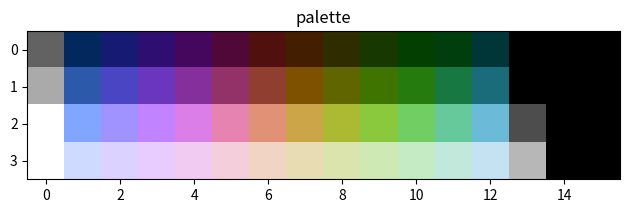

Write the Python code that produced this figure.
# palgen NES
# Copyright (C) 2023 Persune
# inspired by PalGen, Copyright (C) 2018 DragWx <https://github.com/DragWx>
# testing out the concepts from https://www.nesdev.org/wiki/NTSC_video#Composite_decoding
#
# Permission is hereby granted, free of charge, to any person obtaining a copy of this
# software and associated documentation files (the "Software"), to deal in the Software
# without restriction, including without limitation the rights to use, copy, modify,
# merge, publish, distribute, sublicense, and/or sell copies of the Software, and to
# permit persons to whom the Software is furnished to do so.

# THE SOFTWARE IS PROVIDED "AS IS", WITHOUT WARRANTY OF ANY KIND, EXPRESS OR IMPLIED,
# INCLUDING BUT NOT LIMITED TO THE WARRANTIES OF MERCHANTABILITY, FITNESS FOR A
# PARTICULAR PURPOSE AND NONINFRINGEMENT. IN NO EVENT SHALL THE AUTHORS OR COPYRIGHT
# HOLDERS BE LIABLE FOR ANY CLAIM, DAMAGES OR OTHER LIABILITY, WHETHER IN AN ACTION
# OF CONTRACT, TORT OR OTHERWISE, ARISING FROM, OUT OF OR IN CONNECTION WITH THE
# SOFTWARE OR THE USE OR OTHER DEALINGS IN THE SOFTWARE.


import argparse
import os
import numpy as np
import matplotlib.pyplot as plt


parser=argparse.ArgumentParser(
    description="yet another NES palette generator",
    epilog="version 0.0.0")
parser.add_argument("-o", "--output", type=str, help=".pal file output")
parser.add_argument("-e", "--emphasis", action="store_true", help="add emphasis entries")
parser.add_argument("-v", "--verbose", action="store_true", help="look at waveforms")
parser.add_argument("-d", "--debug", action="store_true", help="debug messages")

args = parser.parse_args()

# voltage highs and lows
# signal[4][2][2] $0x-$3x, $x0/$xD, no emphasis/emphasis
lidnariq_NESCPU07_2C02G_NES001_signal = np.array([
    [
        [ 0.616, 0.500 ],
        [ 0.228, 0.192 ]
    ],
    [
        [ 0.840, 0.676 ],
        [ 0.312, 0.256 ]
    ],
    [
        [ 1.100, 0.896 ],
        [ 0.552, 0.448 ]
    ],
    [
        [ 1.100, 0.896 ],
        [ 0.880, 0.712 ]
    ]
], np.float64)

# signal buffer normalization
signal_black_point = lidnariq_NESCPU07_2C02G_NES001_signal[1, 1, 0]
signal_white_point = lidnariq_NESCPU07_2C02G_NES001_signal[3, 0, 0]
amplification_factor = 1/(signal_white_point - signal_black_point)

# B-Y and R-Y reduction factors
BY_rf = 1/2.03
RY_rf = 1/1.14

# derived from the NTSC base matrix of luminance and color-difference
RGB_to_YUV = np.array([
    [ 0.299,        0.587,        0.114],
    [-0.299*BY_rf, -0.587*BY_rf,  0.886*BY_rf],
    [ 0.701*RY_rf, -0.587*RY_rf, -0.114*RY_rf]
], np.float64)

# convert signal RGB to XYZ
RGB_to_XYZ = np.empty([3, 3], np.float64)

# convert XYZ to display RGB
RGB_to_XYZ = np.empty([3, 3], np.float64)

# 111111------
# 22222------2
# 3333------33
# 444------444
# 55------5555
# 6------66666
# ------777777
# -----888888-
# ----999999--
# ---AAAAAA---
# --BBBBBB----
# -CCCCCC-----
# signal buffer for decoding
voltage_buffer = np.empty([12], np.float64)

# decoded YUV buffer,
YUV_buffer = np.empty([8,4,16,3], np.float64)

# decoded RGB buffer
RGB_buffer = np.empty([8,4,16,3], np.float64)

# final 24-bit RGB palette
PaletteColors = np.empty([8,4,16,3], np.uint8)

# settings
settings_brightness = 0

settings_contrast = 0

# hue adjust, in degrees
settings_hue = 0

settings_saturation = 0

# differential phase distortion, in degrees
settings_phase_skew = 5

# fix issue with colors
offset = 2
emphasis_offset = 1
colorburst_phase = 8
colorburst_offset = colorburst_phase - 7

for emphasis in range(8):
    # emphasis bitmask, travelling from lsb to msb
    emphasis_wave = 0
    if bool(emphasis & 0b001):		# tint R; aligned to color phase C
        emphasis_wave |= 0b000001111110;
    if bool(emphasis & 0b010):		# tint G; aligned to color phase 4
        emphasis_wave |= 0b111000000111;
    if bool(emphasis & 0b100):		# tint B; aligned to color phase 8
        emphasis_wave |= 0b011111100000;

    for luma in range(4):
        for hue in range(16):
            # encode voltages into composite waveform
            for wave_phase in range(12):
                # 0 = waveform high; 1 = waveform low
                n_wave_level = 0
                # 1 = emphasis activate
                emphasis_level = int(bool(emphasis_wave & (1 << ((wave_phase - hue + emphasis_offset) % 12))))

                if (wave_phase >= 6): n_wave_level = 1
                    
                # rows $x0 amd $xD
                if (hue == 0x00): n_wave_level = 0
                if (hue == 0x0D): n_wave_level = 1
                
                #rows $xE-$xF
                if (hue >= 0x0E):
                    voltage_buffer[wave_phase] = lidnariq_NESCPU07_2C02G_NES001_signal[1, 1, 0]
                else:
                    voltage_buffer[(wave_phase - hue + offset) % 12] = lidnariq_NESCPU07_2C02G_NES001_signal[luma, n_wave_level, emphasis_level]
            
            if (args.debug):
                print("${0:02X} emphasis {1:03b}".format((luma<<4 | hue), emphasis) + "\n" + str(voltage_buffer))
            if (args.verbose):
                plt.title("${0:02X} emphasis pattern {1:012b}".format((luma<<4 | hue), emphasis_wave))
                x = np.arange(0,12)
                y = voltage_buffer
                plt.xlabel("Sample count")
                plt.ylabel("Voltage")
                plt.step(x, y, linewidth=0.7)
                plt.tight_layout()
                plt.draw()
                plt.show()
            
            # normalize voltage
            voltage_buffer -= signal_black_point
            voltage_buffer *= amplification_factor
            
            # decode voltage buffer to YUV
            UV_buffer = np.empty([12], np.float64)
            # decode Y
            YUV_buffer[emphasis, luma, hue, 0] = np.average(voltage_buffer)
            
            # decode U
            for t in range(12):
                UV_buffer[t] = voltage_buffer[t] * np.sin(
                    2 * np.pi * (1 / 12) * (t + colorburst_offset) +
                    np.radians(settings_hue) -
                    np.radians(settings_phase_skew * luma)
                    )
            YUV_buffer[emphasis, luma, hue, 1] = np.average(UV_buffer)
            
            # decode V
            for t in range(12):
                UV_buffer[t] = voltage_buffer[t] * np.cos(
                    2 * np.pi * (1 / 12) * (t + colorburst_offset) +
                    np.radians(settings_hue) -
                    np.radians(settings_phase_skew * luma)
                    )
            YUV_buffer[emphasis, luma, hue, 2] = np.average(UV_buffer)

            # decode YUV to RGB
            RGB_buffer[emphasis, luma, hue] = np.matmul(np.linalg.inv(RGB_to_YUV), YUV_buffer[emphasis, luma, hue])
            
            
            # normalize RGB to 0.0-1.0
            # TODO: different clipping methods
            for i in range(3):
                RGB_buffer[emphasis, luma, hue, i] = max(0, min(1, 
                    RGB_buffer[emphasis, luma, hue, i]))

            # convert RGB to display output
            # TODO: color primaries transform from one profile to another
            PaletteColors[emphasis, luma, hue] = RGB_buffer[emphasis, luma, hue] * 0xFF

    if not (args.emphasis):
        print("emphasis skipped")
        break

if (args.emphasis):
    PaletteColorsOut = np.reshape(PaletteColors,(32, 16, 3))
else:
    # crop non-emphasis colors if not enabled
    PaletteColorsOut = PaletteColors[0]

if (type(args.output) != type(None)):
    with open(args.output, mode="wb") as PaletteFile:
        PaletteFile.write(PaletteColorsOut)

# figure plotting for palette preview
# TODO: add more graphs, including CIE graph
plt.title("palette")
plt.imshow(PaletteColorsOut)
plt.tight_layout()
plt.draw()
plt.show()
